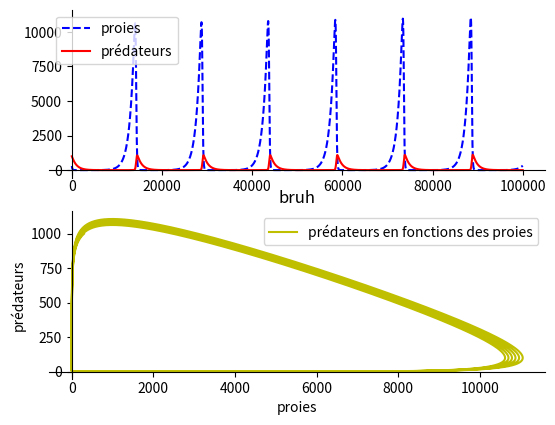

Write the Python code that produced this figure.
import matplotlib.pyplot as plt

def Lotvol(x0, y0, a, b, j, d, h = 0.01, g = 100000):
    Y,X = [x0], [y0]
    
    for i in range(g):
        x = X[i] + h * (a*X[i]-b*X[i]*Y[i])
        y = Y[i] + h * (j*Y[i]*X[i]-d*Y[i])
        X.append(x if x > 0 else 0)
        Y.append(y if y > 0 else 0)
        
    T = [t for t in range(g+1)]
    plt.subplot(2, 1, 1)
    plt.plot(T, X, "--b", label="proies")
    plt.plot(T, Y, "r", label="prédateurs")
    plt.legend()
    
    axes = plt.gca()
    axes.spines["right"].set_visible(False)
    axes.spines["top"].set_visible(False)
    axes.spines["left"].set_position("zero")
    axes.spines["bottom"].set_position("zero") 
    
    plt.subplot(2, 1, 2)
    plt.plot(X, Y, "y", label="prédateurs en fonctions des proies")
    plt.xlabel("proies")
    plt.ylabel("prédateurs")
    plt.legend()
    
    axes = plt.gca()
    axes.spines["right"].set_visible(False)
    axes.spines["top"].set_visible(False)
    axes.spines["left"].set_position("zero")
    axes.spines["bottom"].set_position("zero") 
        
    return X, Y


#call Lotvol
X1, Y1 = Lotvol(1000, 300, 0.1, 0.001, 0.0001, 0.1)
plt.legend()
plt.title("bruh")
